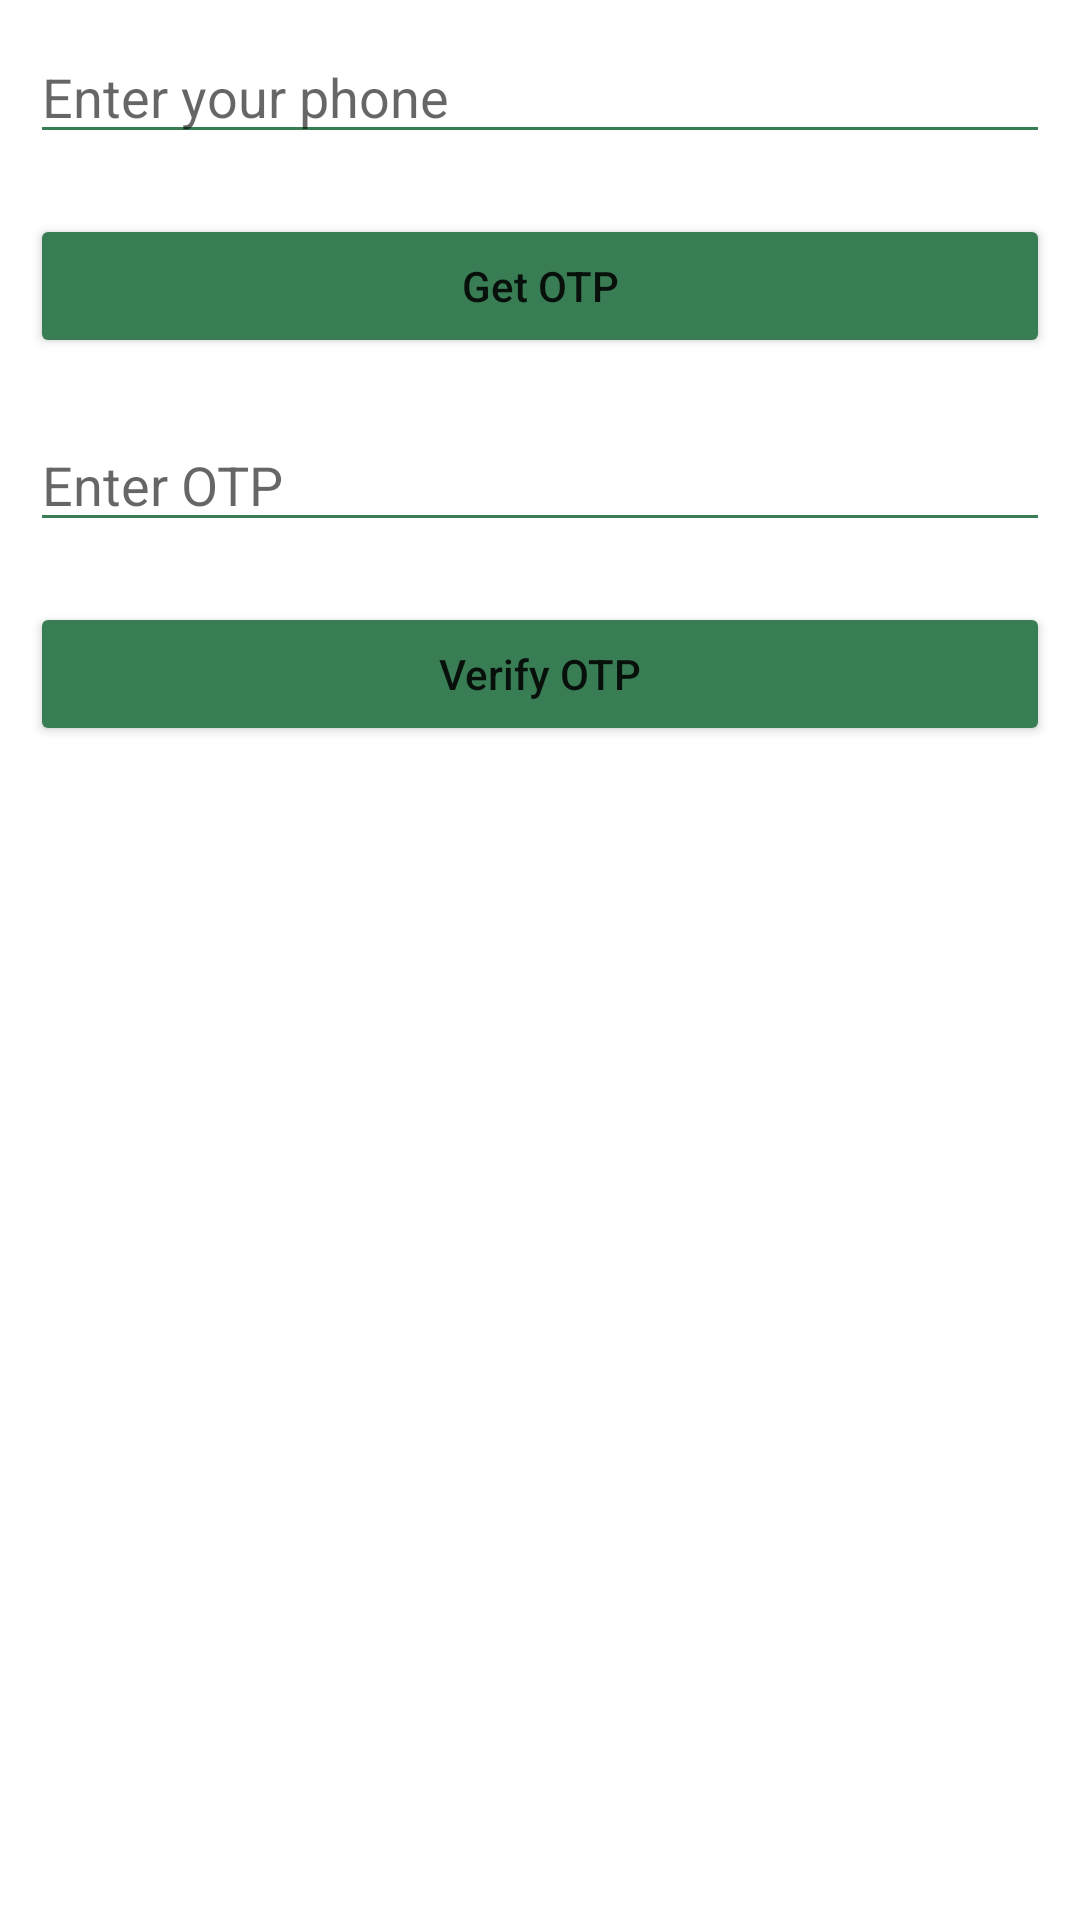

Android layout source for this screen:
<!-- AndroidManifest.xml: application theme Theme.MaterialComponents.Light.NoActionBar -->
<!-- res/layout/login_test.xml -->
<?xml version="1.0" encoding="utf-8"?>
<RelativeLayout
    xmlns:android="http://schemas.android.com/apk/res/android"
    xmlns:tools="http://schemas.android.com/tools"
    android:layout_width="match_parent"
    android:layout_height="match_parent">

    
    <EditText
        android:id="@+id/idEdtPhoneNumber"
        android:layout_width="match_parent"
        android:layout_height="wrap_content"
        android:layout_centerHorizontal="true"
        android:layout_margin="10dp"
        android:hint="Enter your phone"
        android:importantForAutofill="no"
        android:inputType="phone"
        android:backgroundTint="@color/bottom_nav_color"/>

    
    <Button
        android:id="@+id/idBtnGetOtp"
        android:layout_width="match_parent"
        android:layout_height="wrap_content"
        android:layout_below="@id/idEdtPhoneNumber"
        android:layout_margin="10dp"
        android:text="Get OTP"
        android:textAllCaps="false"
        android:backgroundTint="@color/bottom_nav_color"/>

    
    <EditText
        android:id="@+id/idEdtOtp"
        android:layout_width="match_parent"
        android:layout_height="wrap_content"
        android:layout_below="@id/idBtnGetOtp"
        android:layout_margin="10dp"
        android:hint="Enter OTP"
        android:importantForAutofill="no"
        android:inputType="phone"
        android:backgroundTint="@color/bottom_nav_color"/>

    
    <Button
        android:id="@+id/idBtnVerify"
        android:layout_width="match_parent"
        android:layout_height="wrap_content"
        android:layout_below="@id/idEdtOtp"
        android:layout_margin="10dp"
        android:text="Verify OTP"
        android:textAllCaps="false"
        android:backgroundTint="@color/bottom_nav_color"/>

</RelativeLayout>
<!-- resources referenced by this layout -->
<resources>

</resources>
